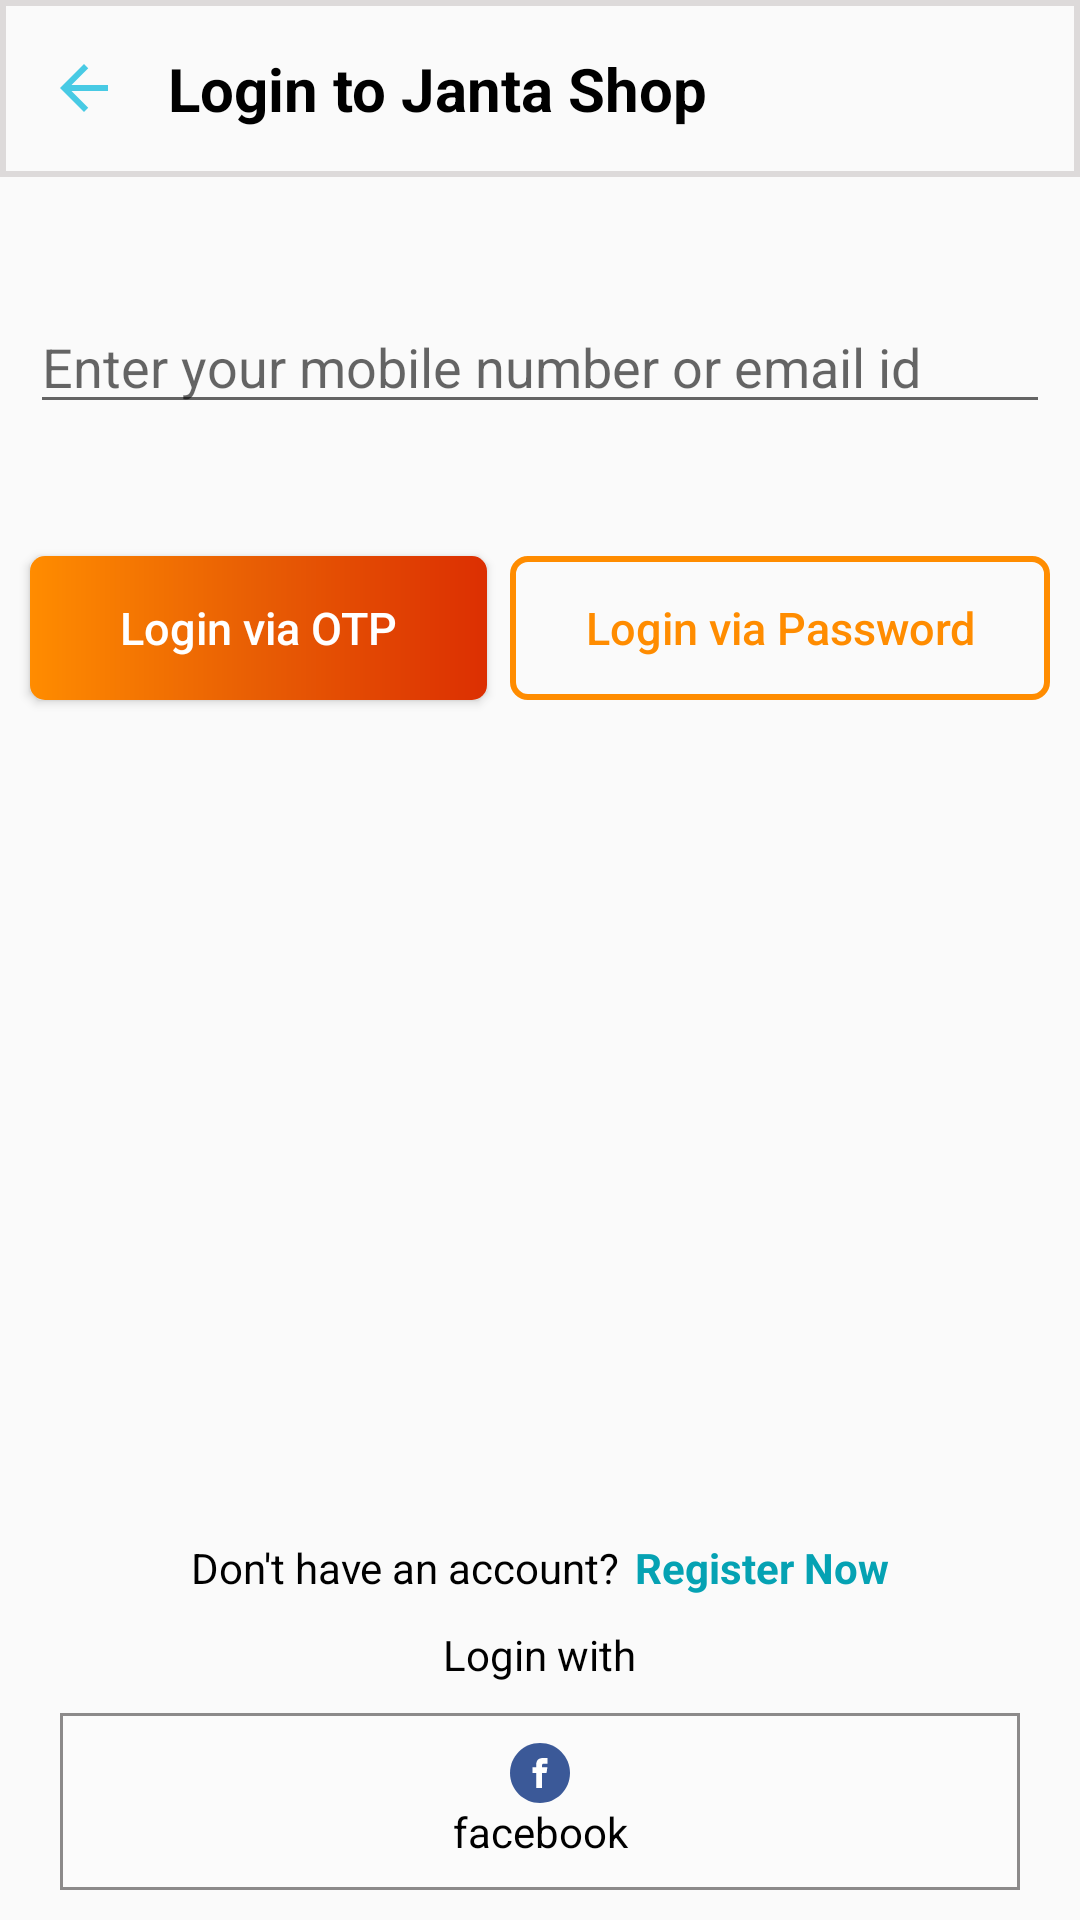

Here is an Android app screen rendered from its layout file. Give the layout XML and the strings, colors and styles it references.
<!-- AndroidManifest.xml: application theme Theme.ShopCluesShoppingApp -->
<!-- res/layout/activity_log_in.xml -->
<?xml version="1.0" encoding="utf-8"?>
<RelativeLayout xmlns:android="http://schemas.android.com/apk/res/android"
    xmlns:tools="http://schemas.android.com/tools"
    android:layout_width="match_parent"
    android:layout_height="match_parent"
    android:orientation="vertical"
    tools:context="com.janta.shopcluesshoppingapp.LogInActivity">

    <LinearLayout
        android:id="@+id/registrationTopBar"
        android:layout_width="match_parent"
        android:layout_height="wrap_content"
        android:background="@drawable/actionbar"
        android:orientation="horizontal"
        android:padding="16dp">


        <ImageView
            android:id="@+id/ivRegistrationArrowBack"
            android:layout_width="wrap_content"
            android:layout_height="wrap_content"
            android:layout_gravity="center"
            android:src="@drawable/ic_baseline_arrow_back_24" />

        <TextView
            android:id="@+id/Registration"
            android:layout_width="wrap_content"
            android:layout_height="wrap_content"
            android:layout_marginStart="16dp"
            android:text="Login to Janta Shop"
            android:textColor="@color/black"
            android:textSize="20sp"
            android:textStyle="bold" />

    </LinearLayout>


    <EditText
        android:id="@+id/etEnterYourNumber"
        android:layout_width="match_parent"
        android:layout_height="wrap_content"
        android:layout_marginLeft="10dp"
        android:layout_marginTop="100dp"
        android:layout_marginRight="10sp"
        android:hint="Enter your mobile number or email id" />

    <EditText
        android:id="@+id/etEnterPassword"
        android:layout_width="match_parent"
        android:layout_height="wrap_content"
        android:layout_below="@id/etEnterYourNumber"
        android:layout_marginLeft="10dp"
        android:layout_marginTop="20dp"
        android:layout_marginRight="10sp"
        android:drawableEnd="@drawable/ic_baseline_remove_red_eye_24"
        android:hint="Enter your password"
        android:inputType="textPassword"
        android:visibility="gone" />

    <Button
        android:id="@+id/btnLoginViaOTP"
        android:layout_width="wrap_content"
        android:layout_height="wrap_content"
        android:layout_below="@+id/etEnterPassword"
        android:layout_marginLeft="10dp"
        android:layout_marginTop="44dp"
        android:layout_marginBottom="40dp"
        android:background="@drawable/button_style_loginvia_otp"
        android:gravity="center"
        android:paddingHorizontal="30dp"
        android:text="Login via OTP"
        android:textAllCaps="false"
        android:textColor="#FFFFFF"
        android:textSize="15dp" />

    <Button
        android:id="@+id/btnLoginViaPassword"
        android:layout_width="wrap_content"
        android:layout_height="wrap_content"
        android:layout_below="@+id/etEnterPassword"
        android:layout_alignParentRight="true"
        android:layout_marginTop="44dp"
        android:layout_marginRight="10dp"
        android:background="@drawable/button_style_loginvia_password"
        android:gravity="center"
        android:paddingHorizontal="25dp"
        android:text="Login via Password"
        android:textAllCaps="false"
        android:textColor="@color/gradientOrange"
        android:textSize="15dp" />


    <Button
        android:id="@+id/btnLogin"
        android:layout_width="match_parent"
        android:layout_height="wrap_content"
        android:layout_below="@+id/etEnterPassword"
        android:layout_marginHorizontal="20dp"
        android:layout_marginTop="44dp"
        android:background="@drawable/button_style_loginvia_otp"
        android:gravity="center"
        android:text="Login "
        android:textAllCaps="false"
        android:textColor="#FFFFFF"
        android:textSize="20dp"
        android:visibility="gone" />

    <LinearLayout
        android:id="@+id/optionToRegister"
        android:layout_width="match_parent"
        android:layout_height="wrap_content"
        android:layout_above="@id/tvLoginWith"
        android:layout_marginTop="100dp"
        android:layout_marginBottom="10dp"
        android:gravity="center_horizontal"
        android:orientation="horizontal">


        <TextView
            android:id="@+id/tvDoNotHaveAccount"
            android:layout_width="wrap_content"
            android:layout_height="wrap_content"
            android:text="Don't have an account?"
            android:textColor="@color/black" />

        <TextView
            android:id="@+id/tvRegisterNow"
            android:layout_width="wrap_content"
            android:layout_height="wrap_content"
            android:layout_marginLeft="5dp"
            android:layout_toEndOf="@id/tvDoNotHaveAccount"
            android:layout_toRightOf="@id/tvDoNotHaveAccount"
            android:text="Register Now"
            android:textColor="@color/cyan"
            android:textStyle="bold" />
    </LinearLayout>

    <TextView
        android:id="@+id/tvLoginWith"
        android:layout_width="wrap_content"
        android:layout_height="wrap_content"
        android:layout_above="@id/faceBook_option"
        android:layout_centerHorizontal="true"
        android:layout_marginBottom="10dp"
        android:text="Login with"
        android:textColor="#000000" />

    <TextView
        android:id="@+id/faceBook_option"
        android:layout_width="match_parent"
        android:layout_height="wrap_content"
        android:layout_alignParentBottom="true"
        android:layout_centerHorizontal="true"
        android:layout_marginHorizontal="20dp"
        android:layout_marginBottom="10dp"
        android:background="@drawable/bg1"
        android:drawableTop="@drawable/fb_logo"
        android:gravity="center"
        android:paddingVertical="10dp"
        android:text="facebook"
        android:textColor="#000000" />


</RelativeLayout>
<!-- resources referenced by this layout -->
<resources>
  <color name="black">#FF000000</color>
  <color name="cyan">#05A2B3</color>
  <color name="gradientOrange">#ff8c00</color>
  <!-- drawable actionbar (drawable) -->
  <?xml version="1.0" encoding="utf-8"?>
  <shape xmlns:android="http://schemas.android.com/apk/res/android"
      android:shape="rectangle">
      <stroke
          android:width="2dp"
          android:color="#DDDADA"/>
  
  
  
  </shape>
  <!-- drawable bg1 (drawable) -->
  <?xml version="1.0" encoding="utf-8"?>
  <shape xmlns:android="http://schemas.android.com/apk/res/android"
      android:shape="rectangle">
      <stroke
          android:width="1dp"
          android:color="#8C8A8A" />
      <solid android:color="#FBFBFB" />
  
  </shape>
  <!-- drawable button_style_loginvia_otp (drawable) -->
  <?xml version="1.0" encoding="utf-8"?>
  <shape xmlns:android="http://schemas.android.com/apk/res/android"
      android:shape="rectangle" >
  
      <gradient
          android:angle="360"
          android:startColor="@color/gradientOrange"
          android:centerColor="@color/darkOrange"
          android:endColor="@color/endOrange"/>
      <corners android:radius="5dp"/>
  
  
  </shape>
  <!-- drawable button_style_loginvia_password (drawable) -->
  <?xml version="1.0" encoding="utf-8"?>
  <shape xmlns:android="http://schemas.android.com/apk/res/android"
      android:shape="rectangle">
      <stroke
          android:width="2dp"
          android:color="@color/gradientOrange"/>
      <corners
          android:radius="5dp"/>
  
  
  </shape>
  <!-- drawable fb_logo (drawable) -->
  <vector xmlns:android="http://schemas.android.com/apk/res/android"
      android:width="20dp"
      android:height="20dp"
      android:viewportWidth="291.319"
      android:viewportHeight="291.319">
    <path
        android:pathData="M145.659,0c80.45,0 145.66,65.219 145.66,145.66c0,80.45 -65.21,145.659 -145.66,145.659S0,226.109 0,145.66C0,65.219 65.21,0 145.659,0z"
        android:fillColor="#3B5998"/>
    <path
        android:pathData="M163.394,100.277h18.772v-27.73h-22.067v0.1c-26.738,0.947 -32.218,15.977 -32.701,31.763h-0.055v13.847h-18.207v27.156h18.207v72.793h27.439v-72.793h22.477l4.342,-27.156h-26.81v-8.366C154.791,104.556 158.341,100.277 163.394,100.277z"
        android:fillColor="#FFFFFF"/>
  </vector>
  <!-- drawable ic_baseline_arrow_back_24 (drawable) -->
  <vector android:height="24dp" android:tint="#48CAE4"
      android:viewportHeight="24" android:viewportWidth="24"
      android:width="24dp" xmlns:android="http://schemas.android.com/apk/res/android">
      <path android:fillColor="@android:color/white" android:pathData="M20,11H7.83l5.59,-5.59L12,4l-8,8 8,8 1.41,-1.41L7.83,13H20v-2z"/>
  </vector>
  <style name="Theme.ShopCluesShoppingApp" parent="Theme.AppCompat.Light.NoActionBar">
          
          <item name="colorPrimary">@color/white</item>
          <item name="colorPrimaryVariant">#06E2FA</item>
  
          <item name="colorOnPrimary">@color/white</item>
          
          <item name="colorSecondary">@color/teal_200</item>
          <item name="colorSecondaryVariant">@color/teal_700</item>
          <item name="colorOnSecondary">@color/black</item>
          
          <item name="android:statusBarColor" tools:targetApi="l">?attr/colorPrimaryVariant</item>
          
      </style>
  <color name="darkOrange">#E85D04</color>
  <color name="endOrange">#DC2F02</color>
  <color name="white">#FFFFFFFF</color>
  <color name="teal_200">#FF03DAC5</color>
  <color name="teal_700">#FF018786</color>
</resources>
